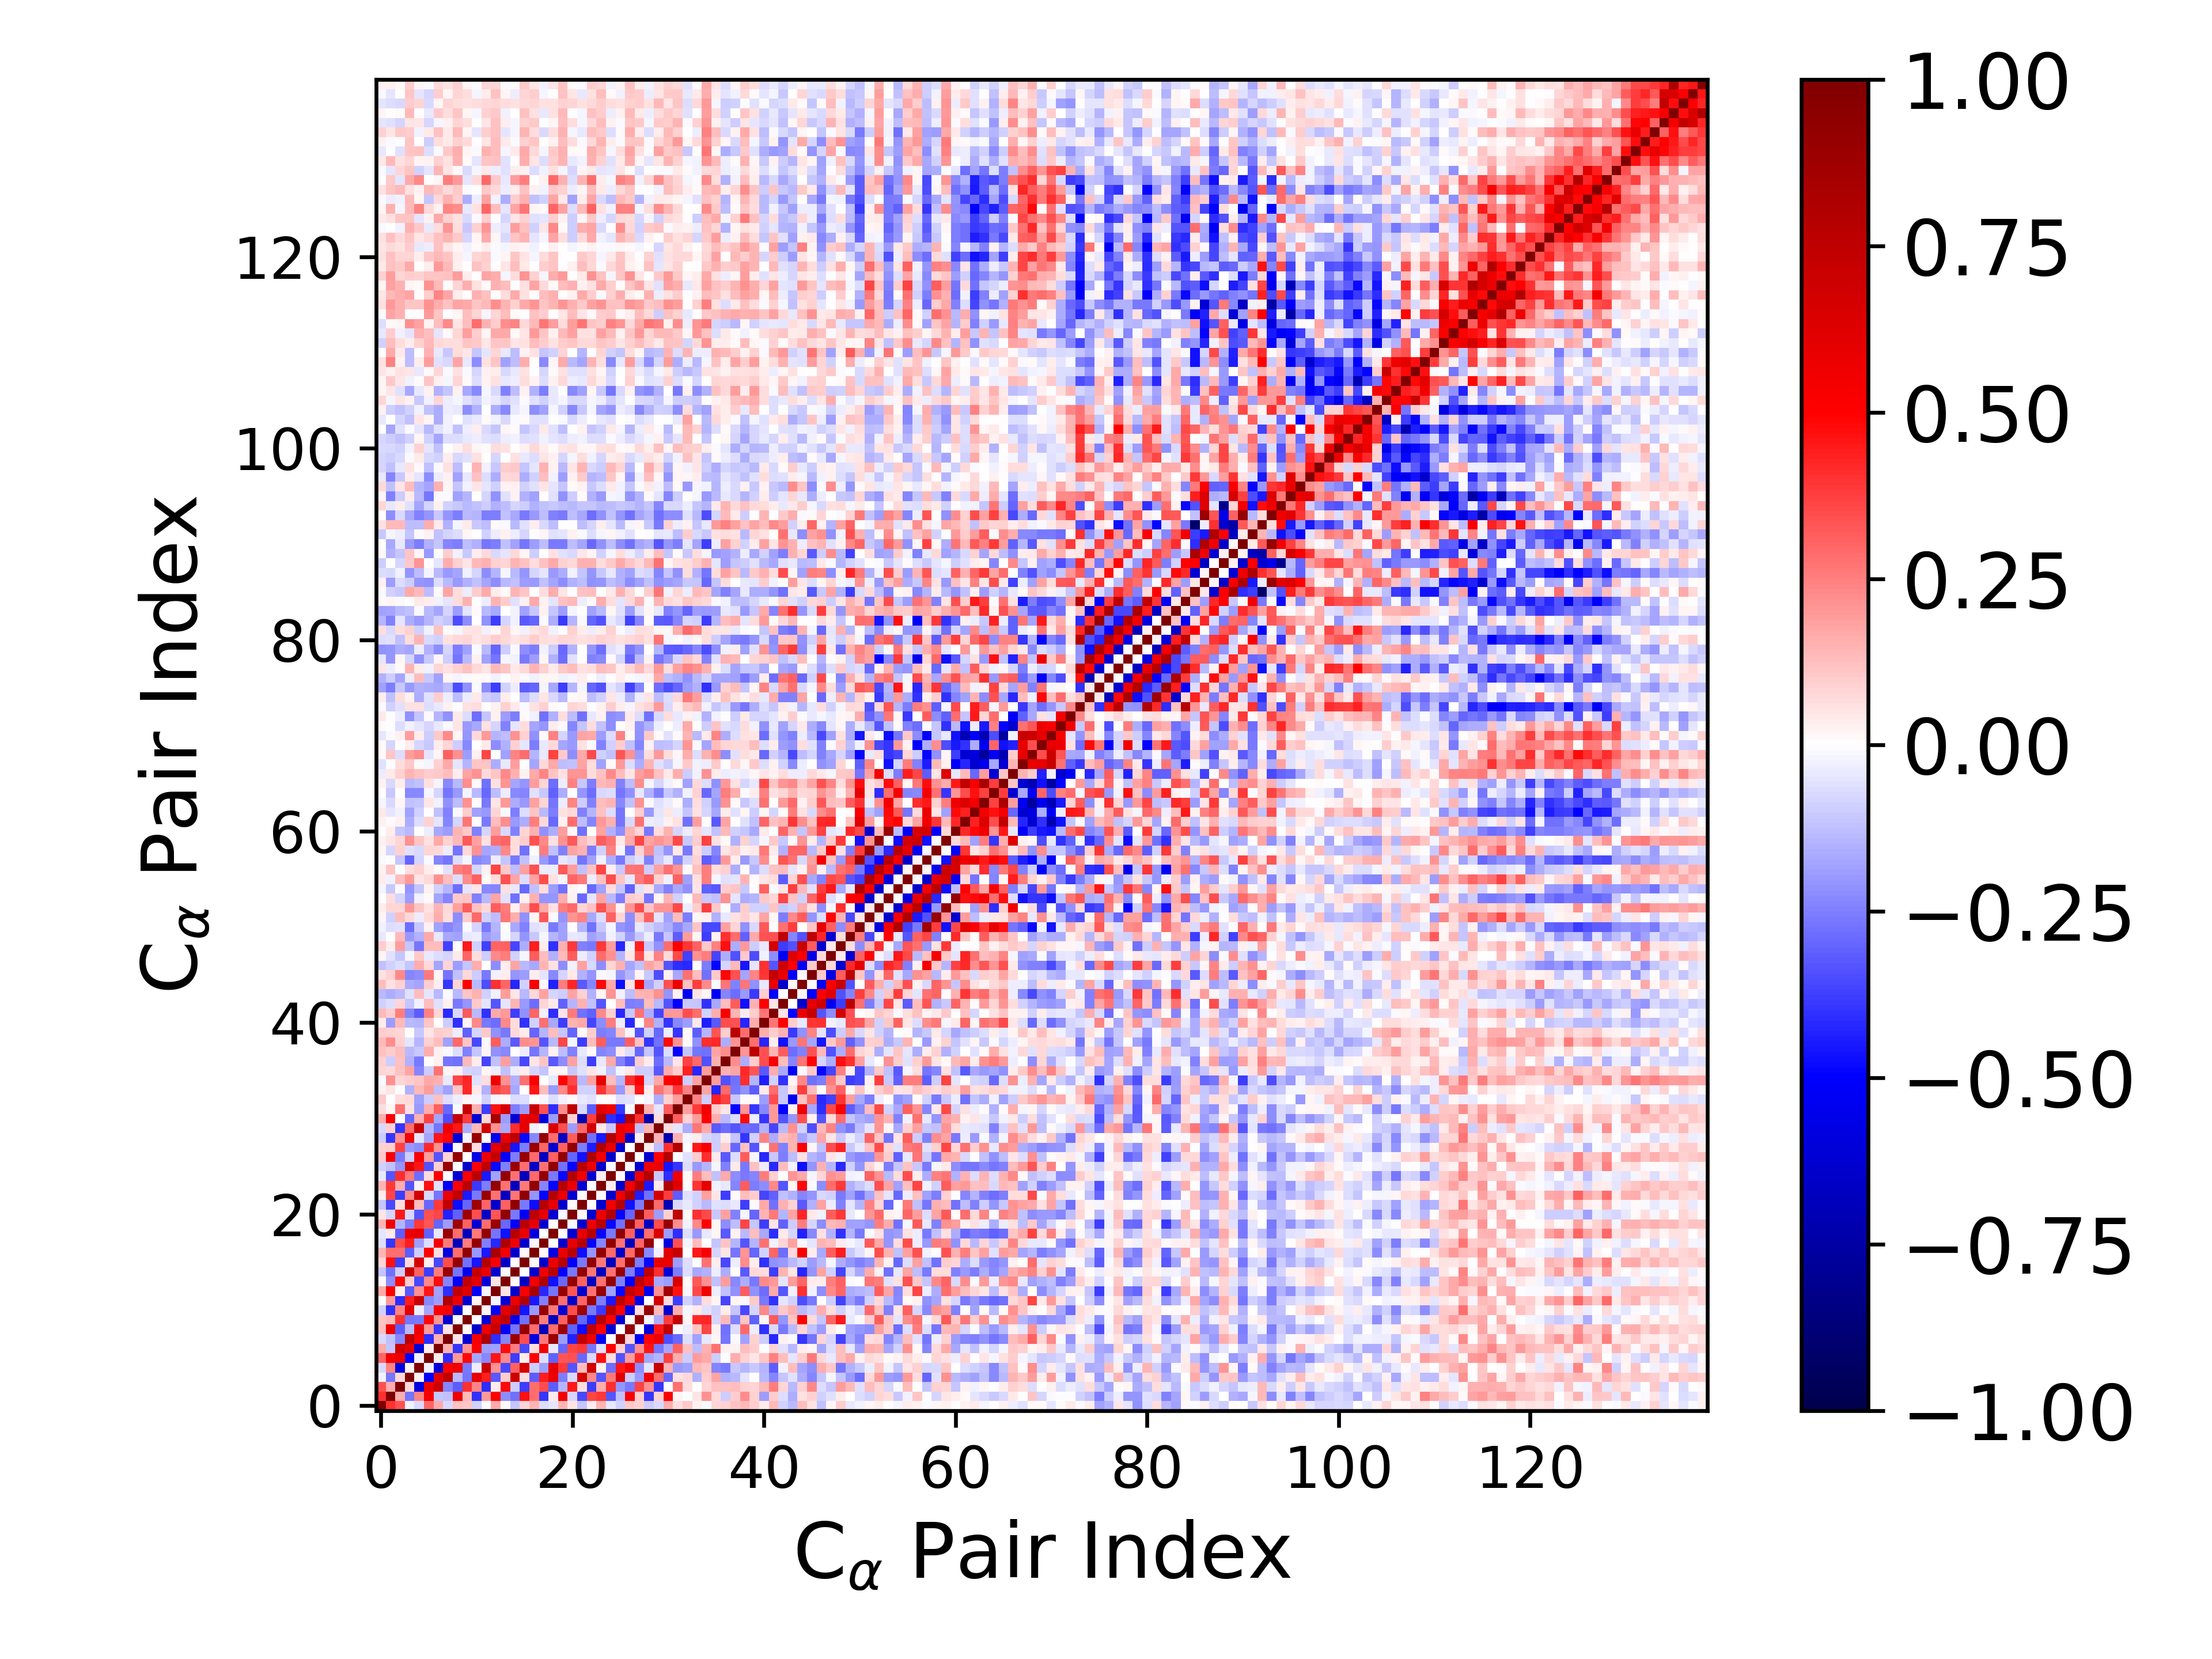

The file beside this chart, header and first rows:
1.000000000000000000e+00, 4.019325030437777557e-01, 3.434017526266913145e-01, -2.878166088955282434e-02, -7.672752058739223946e-02, 2.978168744911133814e-01, 1.710688392453635076e-01, -7.268297953250910104e-02, 1.228990821658427213e-01, 1.152598039083161940e-01, -9.131929417754187928e-02, -7.684303316196983494e-03, 1.668946424101644677e-01, 1.498324863724241791e-02, -1.095015462970320153e-01, 8.175111224322244297e-02, 1.447032639212527949e-01, -6.624015007246279729e-02, -4.892494483981008058e-02, 1.441501692641381782e-01, 5.343063136539875913e-02, -1.098287574304182279e-01, 3.547336753465946818e-02, 1.458523588650161573e-01
4.019325030437777557e-01, 1.000000000000000000e+00, 1.611693931982240979e-01, -2.685203340496800650e-01, 2.402295005107738246e-01, 5.371420189653860477e-01, -1.116295834176744273e-01, -1.224086948251101037e-01, 5.619171745024882370e-01, 1.396415268023138145e-01, -4.054703349075081675e-01, 2.018892450514626069e-01, 5.058461656037416265e-01, -2.233919358981778791e-01, -2.781412388850827422e-01, 4.669610660456270934e-01, 2.858470798623219955e-01, -3.961534770205542566e-01, 4.356423457226576978e-02, 5.467229250745662128e-01, -8.013224113047787145e-02, -3.547748282937176478e-01, 3.627663169648564501e-01, 3.844725555206893186e-01
3.434017526266913145e-01, 1.611693931982240979e-01, 1.000000000000000000e+00, 7.078586154567707844e-02, -5.937313039705512940e-01, 5.589195290136746985e-01, 6.950717239465217245e-01, -2.389812054982997369e-01, -3.126099674394004491e-01, 4.018388247712105787e-01, 2.402278464289534232e-01, -4.098164152950907191e-01, 3.129761895694491841e-02, 4.814552596557151176e-01, -1.006657597227210016e-01, -3.798147436499367258e-01, 2.887028483727971939e-01, 3.443502916261971802e-01, -3.173425801419080261e-01, -1.455850429323777562e-01, 4.507061719203345196e-01, 6.776944303220161503e-02, -3.777364412026620322e-01, 1.567042447883488787e-01
-2.878166088955282434e-02, -2.685203340496800650e-01, 7.078586154567707844e-02, 1.000000000000000000e+00, 2.389761666833316658e-02, -5.013574929510875577e-01, 5.980729215737426996e-01, 7.447911422594555297e-01, -1.356178711049515762e-01, -2.723480405445103947e-01, 5.971961924673635513e-01, 4.394115557186738519e-01, -3.244109305647049357e-01, 9.706391601839658989e-02, 6.992476599181127739e-01, 6.566836599497805071e-02, -3.144388379050074289e-01, 4.412845807406714504e-01, 5.552890051464763888e-01, -2.510108598903750821e-01, -7.380003148648256461e-02, 6.586881266283658443e-01, 2.312967104768238746e-01, -3.357147279622179625e-01
-7.672752058739223946e-02, 2.402295005107738246e-01, -5.937313039705512940e-01, 2.389761666833316658e-02, 1.000000000000000000e+00, -2.422647092274448494e-02, -6.093216896713038455e-01, 4.971909091384597579e-01, 5.640257564869534113e-01, -2.598632744362692759e-01, -3.405617812137530509e-02, 7.107057342231034580e-01, 2.141926746868378917e-01, -3.519049550769126067e-01, 3.058354630361926896e-01, 6.547335389409770778e-01, -9.816771002296817428e-02, -1.950933847019880318e-01, 5.917026415262399697e-01, 3.842340964864937036e-01, -3.288882835959851536e-01, 1.288968930994543183e-01, 6.721612573389659229e-01, 2.607603561004450191e-02
2.978168744911133814e-01, 5.371420189653860477e-01, 5.589195290136746985e-01, -5.013574929510875577e-01, -2.422647092274448494e-02, 1.000000000000000000e+00, 3.625409748045307218e-02, -4.119657161646766985e-01, 1.964948694177355570e-01, 4.782005012361352780e-01, -1.773152517086915569e-01, -2.328512597826060959e-01, 4.587684472858884477e-01, 2.284370489195878817e-01, -3.821816832542767051e-01, 3.399606341046304547e-02, 5.064741264871632787e-01, -6.363318206090738671e-02, -3.072789318110257795e-01, 3.299016273670062893e-01, 3.377606974520057648e-01, -2.960935647113293601e-01, -7.454504446444072674e-02, 4.680865483188659804e-01
1.710688392453635076e-01, -1.116295834176744273e-01, 6.950717239465217245e-01, 5.980729215737426996e-01, -6.093216896713038455e-01, 3.625409748045307218e-02, 1.000000000000000000e+00, 1.525744680441293855e-01, -3.935438906098188139e-01, 2.033706416724913590e-01, 5.077583638273061029e-01, -1.878615832049278234e-01, -1.817595722785982637e-01, 4.761365151628327852e-01, 2.518762693353723270e-01, -3.562141999546424853e-01, 6.937360908127221393e-02, 5.314611940170704818e-01, -3.991534528492040462e-02, -3.040996687539910259e-01, 3.603376161972738911e-01, 3.828663200829402480e-01, -2.721722802787450712e-01, -5.843571941852825774e-02
-7.268297953250910104e-02, -1.224086948251101037e-01, -2.389812054982997369e-01, 7.447911422594555297e-01, 4.971909091384597579e-01, -4.119657161646766985e-01, 1.525744680441293855e-01, 1.000000000000000000e+00, 5.330111703063662720e-02, -6.267286694687901338e-01, 5.360887468335004957e-01, 8.153232089013795481e-01, -4.081860669673654241e-01, -2.402612203088019260e-01, 8.901524743504145576e-01, 3.513240221188785317e-01, -5.851353587945991030e-01, 2.634985477269465859e-01, 8.943278705718561428e-01, -1.928325556362991966e-01, -4.299718415967976881e-01, 7.287031857348994501e-01, 5.602624814430782196e-01, -5.249688082381046561e-01
1.228990821658427213e-01, 5.619171745024882370e-01, -3.126099674394004491e-01, -1.356178711049515762e-01, 5.640257564869534113e-01, 1.964948694177355570e-01, -3.935438906098188139e-01, 5.330111703063662720e-02, 1.000000000000000000e+00, 7.997547333683529408e-03, -6.355610091426906472e-01, 5.615471939479986796e-01, 7.278543673812096770e-01, -5.230583323701331055e-01, -2.730887875960548716e-01, 9.018760585082833403e-01, 2.827745579619761473e-01, -6.803674131205862396e-01, 2.852045088456242605e-01, 8.808914418432810534e-01, -3.051166770179858934e-01, -4.722410381282242109e-01, 7.562918134271798820e-01, 4.948943170968733152e-01
1.152598039083161940e-01, 1.396415268023138145e-01, 4.018388247712105787e-01, -2.723480405445103947e-01, -2.598632744362692759e-01, 4.782005012361352780e-01, 2.033706416724913590e-01, -6.267286694687901338e-01, 7.997547333683529408e-03, 1.000000000000000000e+00, 1.622572259763437833e-03, -6.327907438818326513e-01, 6.297152479374491518e-01, 7.369315838658401230e-01, -5.426825462993355442e-01, -2.750740483909405731e-01, 9.210969679613024708e-01, 2.516998130348497287e-01, -6.766223360966798772e-01, 3.051451196018442613e-01, 8.742583215390943296e-01, -3.037341717484750570e-01, -4.495185444549327780e-01, 7.682998845451429748e-01
-9.131929417754187928e-02, -4.054703349075081675e-01, 2.402278464289534232e-01, 5.971961924673635513e-01, -3.405617812137530509e-02, -1.773152517086915569e-01, 5.077583638273061029e-01, 5.360887468335004957e-01, -6.355610091426906472e-01, 1.622572259763437833e-03, 1.000000000000000000e+00, 1.779978609697798267e-02, -5.203366594477237816e-01, 6.036548696236427869e-01, 7.406713893685927808e-01, -4.607430186355915280e-01, -1.959060610136360014e-01, 9.095302050392432003e-01, 2.646075318958551748e-01, -6.220343622725079680e-01, 3.446982160371156456e-01, 8.739301053013133203e-01, -2.598455491343973911e-01, -3.881269980610067560e-01
-7.684303316196983494e-03, 2.018892450514626069e-01, -4.098164152950907191e-01, 4.394115557186738519e-01, 7.107057342231034580e-01, -2.328512597826060959e-01, -1.878615832049278234e-01, 8.153232089013795481e-01, 5.615471939479986796e-01, -6.327907438818326513e-01, 1.779978609697798267e-02, 1.000000000000000000e+00, -1.893106184502859127e-02, -6.121421540456286614e-01, 5.753736426927954506e-01, 7.917319682280770099e-01, -4.466298009690765625e-01, -2.483492337875214395e-01, 9.127597189865211957e-01, 2.826187513584106359e-01, -6.517933001316750241e-01, 3.042886105334924318e-01, 8.930315039590659421e-01, -2.565979370252711167e-01
1.668946424101644677e-01, 5.058461656037416265e-01, 3.129761895694491841e-02, -3.244109305647049357e-01, 2.141926746868378917e-01, 4.587684472858884477e-01, -1.817595722785982637e-01, -4.081860669673654241e-01, 7.278543673812096770e-01, 6.297152479374491518e-01, -5.203366594477237816e-01, -1.893106184502859127e-02, 1.000000000000000000e+00, 5.062993505922445958e-02, -6.329208734209866849e-01, 5.188602536130616505e-01, 8.376464173945041836e-01, -4.166806659835567417e-01, -2.702735835549999743e-01, 9.062021918571082635e-01, 3.281547972496595134e-01, -6.330515647452206185e-01, 2.753486697725187060e-01, 9.130618824843678150e-01
1.498324863724241791e-02, -2.233919358981778791e-01, 4.814552596557151176e-01, 9.706391601839658989e-02, -3.519049550769126067e-01, 2.284370489195878817e-01, 4.761365151628327852e-01, -2.402612203088019260e-01, -5.230583323701331055e-01, 7.369315838658401230e-01, 6.036548696236427869e-01, -6.121421540456286614e-01, 5.062993505922445958e-02, 1.000000000000000000e+00, 9.526940914156236187e-03, -6.633415347408272433e-01, 5.467918577215732379e-01, 8.111832349493091066e-01, -4.639685281267627581e-01, -2.897570021813841712e-01, 9.203688888152654624e-01, 3.121474929330528836e-01, -6.642018782770147123e-01, 2.790813028872662915e-01
-1.095015462970320153e-01, -2.781412388850827422e-01, -1.006657597227210016e-01, 6.992476599181127739e-01, 3.058354630361926896e-01, -3.821816832542767051e-01, 2.518762693353723270e-01, 8.901524743504145576e-01, -2.730887875960548716e-01, -5.426825462993355442e-01, 7.406713893685927808e-01, 5.753736426927954506e-01, -6.329208734209866849e-01, 9.526940914156236187e-03, 1.000000000000000000e+00, 6.577673579589900406e-03, -6.368453782471499292e-01, 5.599041014551831008e-01, 7.800380334792401671e-01, -5.070209563922187801e-01, -2.591482518870774632e-01, 9.246984411553311745e-01, 2.688972152088788814e-01, -6.733649376892452132e-01
8.175111224322244297e-02, 4.669610660456270934e-01, -3.798147436499367258e-01, 6.566836599497805071e-02, 6.547335389409770778e-01, 3.399606341046304547e-02, -3.562141999546424853e-01, 3.513240221188785317e-01, 9.018760585082833403e-01, -2.750740483909405731e-01, -4.607430186355915280e-01, 7.917319682280770099e-01, 5.188602536130616505e-01, -6.633415347408272433e-01, 6.577673579589900406e-03, 1.000000000000000000e+00, 1.175966881602317875e-02, -6.421892435768342677e-01, 5.712486733904573732e-01, 7.738729859962706348e-01, -5.170887260177454703e-01, -2.579315556345501137e-01, 9.258443915989756912e-01, 2.592279778493168929e-01
1.447032639212527949e-01, 2.858470798623219955e-01, 2.887028483727971939e-01, -3.144388379050074289e-01, -9.816771002296817428e-02, 5.064741264871632787e-01, 6.937360908127221393e-02, -5.851353587945991030e-01, 2.827745579619761473e-01, 9.210969679613024708e-01, -1.959060610136360014e-01, -4.466298009690765625e-01, 8.376464173945041836e-01, 5.467918577215732379e-01, -6.368453782471499292e-01, 1.175966881602317875e-02, 1.000000000000000000e+00, 1.512478917878707155e-02, -5.913986381031840489e-01, 5.830884737111324823e-01, 7.594422096072849238e-01, -4.699508923170226393e-01, -2.106059741481406400e-01, 9.181522250894698089e-01
-6.624015007246279729e-02, -3.961534770205542566e-01, 3.443502916261971802e-01, 4.412845807406714504e-01, -1.950933847019880318e-01, -6.363318206090738671e-02, 5.314611940170704818e-01, 2.634985477269465859e-01, -6.803674131205862396e-01, 2.516998130348497287e-01, 9.095302050392432003e-01, -2.483492337875214395e-01, -4.166806659835567417e-01, 8.111832349493091066e-01, 5.599041014551831008e-01, -6.421892435768342677e-01, 1.512478917878707155e-02, 1.000000000000000000e+00, 7.466518196950776981e-03, -6.364439099423868651e-01, 5.882987617962874838e-01, 7.856464247591150585e-01, -4.870544462179720591e-01, -2.381735017165992618e-01
-4.892494483981008058e-02, 4.356423457226576978e-02, -3.173425801419080261e-01, 5.552890051464763888e-01, 5.917026415262399697e-01, -3.072789318110257795e-01, -3.991534528492040462e-02, 8.943278705718561428e-01, 2.852045088456242605e-01, -6.766223360966798772e-01, 2.646075318958551748e-01, 9.127597189865211957e-01, -2.702735835549999743e-01, -4.639685281267627581e-01, 7.800380334792401671e-01, 5.712486733904573732e-01, -5.913986381031840489e-01, 7.466518196950776981e-03, 1.000000000000000000e+00, 1.002724168821774462e-03, -6.302318242122466607e-01, 5.827915398957896898e-01, 7.817632249589046012e-01, -4.851153225594439511e-01
1.441501692641381782e-01, 5.467229250745662128e-01, -1.455850429323777562e-01, -2.510108598903750821e-01, 3.842340964864937036e-01, 3.299016273670062893e-01, -3.040996687539910259e-01, -1.928325556362991966e-01, 8.808914418432810534e-01, 3.051451196018442613e-01, -6.220343622725079680e-01, 2.826187513584106359e-01, 9.062021918571082635e-01, -2.897570021813841712e-01, -5.070209563922187801e-01, 7.738729859962706348e-01, 5.830884737111324823e-01, -6.364439099423868651e-01, 1.002724168821774462e-03, 1.000000000000000000e+00, -9.379101389414366136e-03, -6.372855560609892445e-01, 5.777664104933454281e-01, 7.792789826347243931e-01
5.343063136539875913e-02, -8.013224113047787145e-02, 4.507061719203345196e-01, -7.380003148648256461e-02, -3.288882835959851536e-01, 3.377606974520057648e-01, 3.603376161972738911e-01, -4.299718415967976881e-01, -3.051166770179858934e-01, 8.742583215390943296e-01, 3.446982160371156456e-01, -6.517933001316750241e-01, 3.281547972496595134e-01, 9.203688888152654624e-01, -2.591482518870774632e-01, -5.170887260177454703e-01, 7.594422096072849238e-01, 5.882987617962874838e-01, -6.302318242122466607e-01, -9.379101389414366136e-03, 1.000000000000000000e+00, 1.199147678035098093e-02, -6.305073728295471636e-01, 5.694583028364063049e-01
-1.098287574304182279e-01, -3.547748282937176478e-01, 6.776944303220161503e-02, 6.586881266283658443e-01, 1.288968930994543183e-01, -2.960935647113293601e-01, 3.828663200829402480e-01, 7.287031857348994501e-01, -4.722410381282242109e-01, -3.037341717484750570e-01, 8.739301053013133203e-01, 3.042886105334924318e-01, -6.330515647452206185e-01, 3.121474929330528836e-01, 9.246984411553311745e-01, -2.579315556345501137e-01, -4.699508923170226393e-01, 7.856464247591150585e-01, 5.827915398957896898e-01, -6.372855560609892445e-01, 1.199147678035098093e-02, 1.000000000000000000e+00, 9.074844178135485842e-03, -6.186080344805922060e-01
3.547336753465946818e-02, 3.627663169648564501e-01, -3.777364412026620322e-01, 2.312967104768238746e-01, 6.721612573389659229e-01, -7.454504446444072674e-02, -2.721722802787450712e-01, 5.602624814430782196e-01, 7.562918134271798820e-01, -4.495185444549327780e-01, -2.598455491343973911e-01, 8.930315039590659421e-01, 2.753486697725187060e-01, -6.642018782770147123e-01, 2.688972152088788814e-01, 9.258443915989756912e-01, -2.106059741481406400e-01, -4.870544462179720591e-01, 7.817632249589046012e-01, 5.777664104933454281e-01, -6.305073728295471636e-01, 9.074844178135485842e-03, 1.000000000000000000e+00, 9.897183922957946550e-03
1.458523588650161573e-01, 3.844725555206893186e-01, 1.567042447883488787e-01, -3.357147279622179625e-01, 2.607603561004450191e-02, 4.680865483188659804e-01, -5.843571941852825774e-02, -5.249688082381046561e-01, 4.948943170968733152e-01, 7.682998845451429748e-01, -3.881269980610067560e-01, -2.565979370252711167e-01, 9.130618824843678150e-01, 2.790813028872662915e-01, -6.733649376892452132e-01, 2.592279778493168929e-01, 9.181522250894698089e-01, -2.381735017165992618e-01, -4.851153225594439511e-01, 7.792789826347243931e-01, 5.694583028364063049e-01, -6.186080344805922060e-01, 9.897183922957946550e-03, 1.000000000000000000e+00
-4.335062016806075225e-02, -3.300409667911730072e-01, 4.067525192587914673e-01, 2.647982125791144004e-01, -2.868653189868040077e-01, 6.894793703640413052e-02, 4.997784914127064160e-01, -3.147980717204382998e-03, -6.180717810904425846e-01, 5.060386992041914223e-01, 7.605972226536968916e-01, -4.517395655301452706e-01, -1.864298605601907022e-01, 9.192534745458116330e-01, 2.789284950839920341e-01, -6.767011284015720385e-01, 2.898145438438100574e-01, 9.216570730083114560e-01, -2.591831231735287067e-01, -4.766997838795332676e-01, 7.974921651023849645e-01, 5.546640733801028178e-01, -6.296235780064740606e-01, 3.853985867346818028e-02
-9.367850249614545488e-02, -1.215595889934552309e-01, -2.108856311382249771e-01, 6.176594266787482912e-01, 4.541948444132451468e-01, -3.397869634193291244e-01, 9.276366208162291349e-02, 8.997420434179900228e-01, -1.962370602019405854e-03, -6.384064778497172687e-01, 5.002357745560189750e-01, 7.527482791872287526e-01, -4.789535333338177936e-01, -2.473751232919737530e-01, 9.010716756121337490e-01, 2.863462307865874967e-01, -6.488533450228503030e-01, 2.807800800239789174e-01, 9.245284927445707179e-01, -2.791280328342322647e-01, -4.915084835749076175e-01, 7.885530237887585780e-01, 5.588587154772652887e-01, -6.498647439717207819e-01
1.091139008524780879e-01, 5.266074348031694052e-01, -2.629915082146611627e-01, -9.955792100846058701e-02, 5.264436704046406845e-01, 1.910753978983843748e-01, -3.354877412186347274e-01, 8.150495112911289308e-02, 9.126252238277757778e-01, -1.585466099547092143e-03, -5.668309839240844861e-01, 5.547720358379960581e-01, 7.205842787361189661e-01, -5.077247958853245979e-01, -2.574881740172156319e-01, 9.110788206065736361e-01, 2.891827281084014545e-01, -6.729855713778477577e-01, 3.104804928277640208e-01, 9.170865061483400860e-01, -2.973168533910006128e-01, -4.657626034601741183e-01, 8.120565637909337164e-01, 5.396882518144702212e-01
8.988082122594991119e-02, 9.813376271011091390e-02, 3.681140955847922447e-01, -1.985646325885362384e-01, -2.190241764918719192e-01, 4.209142722241474011e-01, 2.141151249536241696e-01, -5.191579569494695345e-01, -1.188902634446404455e-02, 9.117423233832113727e-01, 7.024086979258817309e-02, -5.597747978684386450e-01, 5.963184889388142285e-01, 7.426462331724231758e-01, -4.608617875456179624e-01, -2.535607694768528542e-01, 8.949993012717607499e-01, 3.006675911993816896e-01, -6.372715784706104447e-01, 3.093843700737682889e-01, 9.142196424265205401e-01, -2.504459420233000611e-01, -4.437977214605743903e-01, 8.104782999130188959e-01
-9.988966008793707940e-02, -3.931992496930407643e-01, 2.135801894612150975e-01, 5.439361358513159495e-01, -4.794009069949597274e-02, -1.781935761813381036e-01, 4.599299576959903213e-01, 4.860709588681753068e-01, -6.024106978077519159e-01, -2.012870056390409293e-02, 9.056218307015255764e-01, 6.111513947626028703e-03, -5.443417261746354985e-01, 5.797519001737466704e-01, 7.456287111784745125e-01, -4.807690207054874376e-01, -2.320900841109619361e-01, 9.124678730685928940e-01, 2.818800564809470499e-01, -6.667536632485833170e-01, 3.165481100454224928e-01, 9.100690008399410225e-01, -2.754004298461376066e-01, -4.526471595014853189e-01
-7.101457840396009635e-02, 8.963396635749382169e-02, -3.952169634181134095e-01, 2.865411211029432748e-01, 7.094875425100515276e-01, -1.412892688544443998e-01, -2.726585507283928456e-01, 5.496610095388875239e-01, 4.548940857339945354e-01, -1.602663633865855086e-01, 1.397073588265138888e-01, 6.676141452762366368e-01, 2.126974072587673736e-01, -1.671961978686311023e-01, 4.080900274498208691e-01, 5.889264105608614797e-01, -2.449259942264236239e-02, -1.845372516982049472e-03, 6.401573899588554051e-01, 3.481138714217009156e-01, -1.938235327759590954e-01, 2.925049810142546503e-01, 6.678645436676017288e-01, 4.601846380566028405e-02
1.619839812345997831e-01, 5.131405704386808875e-01, -5.741639983407603384e-03, -3.023942791912760386e-01, 1.514255529990920779e-01, 3.677432313544314879e-01, -1.759460773260217714e-01, -3.493330281485790278e-01, 7.313460644535726418e-01, 3.821647770996927096e-01, -6.279539642879770067e-01, 7.235622708660839619e-02, 8.491953099321609688e-01, -1.948470716588231455e-01, -6.139031624394529763e-01, 5.819953164106026477e-01, 6.143916803995234099e-01, -5.937313104236956463e-01, -1.915817632120359049e-01, 8.878413907940067018e-01, 8.872771005144403089e-02, -7.015589804533886031e-01, 3.777500234100263365e-01, 8.035768475867771654e-01
6.728920221910719701e-02, 1.616944389803867677e-02, 2.757527843687761493e-01, 5.820367459311443642e-02, -2.030602225723600607e-01, 1.627205155239410395e-01, 3.055584310925713587e-01, -2.939109462380282145e-01, -9.765498693697499677e-03, 7.299573382091758544e-01, 1.628983711712466975e-01, -3.822015047366841278e-01, 4.611188269286064512e-01, 6.485259195214211347e-01, -2.563161845309935849e-01, -1.881710956241312294e-01, 7.086533338552613026e-01, 3.389095298330704886e-01, -4.125567737030931270e-01, 2.237792665118800428e-01, 7.512024864049006156e-01, -7.345836265614852367e-02, -3.142724615711725011e-01, 6.226425740311181123e-01
1.081579228887039751e-01, -6.548573195466467038e-03, 6.368698270478795331e-02, 7.390326902615072802e-02, -1.811799241630378532e-01, -9.659718130409709891e-02, 1.204233453831534961e-01, -6.985730976535843573e-02, -3.733352473341756267e-02, 2.042582141786135688e-02, -2.271741671978688010e-02, -8.925767321977788604e-02, -1.741571357738852174e-02, 9.941598580585575551e-03, -6.327422311484709461e-02, -6.437101320205412813e-02, 3.366398319096305415e-03, -1.617931619906320256e-02, -6.939467730549601920e-02, -2.497905242626170808e-02, 1.451346869826453459e-02, -4.229307136439019316e-02, -6.107038697399213428e-02, -2.856805768340930831e-03
2.816966749150572741e-02, 5.298762274615461537e-02, -2.255508019541726129e-03, -1.520518670906366998e-01, 1.394168442197591395e-01, 1.883985543442342758e-01, -1.317985967312114703e-01, -1.825430820486018402e-01, 1.103066043465166235e-01, 4.181341977137627564e-01, 3.931327284624788754e-02, -1.485577335045045189e-01, 3.523049116253153534e-01, 3.278922639517682924e-01, -1.673251526317982851e-01, -3.704196329464258270e-03, 4.468667795179516178e-01, 1.319322554123205371e-01, -1.990479153372679000e-01, 2.274152921011289019e-01, 4.061280954704524770e-01, -8.630177038254524535e-02, -8.740982782033950016e-02, 3.980083208357457214e-01
-8.381975454940146161e-03, 2.179057971516824288e-01, 7.858493632921638439e-02, 9.609841552680382926e-02, 1.140481310812394566e-01, 1.702245956931158211e-01, 1.527714755358836052e-01, -4.277820366174270306e-02, 3.611144708872366382e-01, 4.248025301563581047e-01, -5.577697362032549983e-02, 6.372427687784452954e-02, 5.498957563739013121e-01, 2.157192891868448537e-01, -1.534437324182006679e-01, 2.779553316777759187e-01, 5.245028403712100884e-01, 7.111767805904846071e-03, -4.554465360407811136e-02, 4.952320718652782339e-01, 3.530757496716331323e-01, -1.351285218728970894e-01, 1.799755049904923077e-01, 5.869635113487423617e-01
8.101210224547635008e-02, 7.707048195415576453e-02, 1.234480348491498458e-01, 1.759233131188980559e-01, -2.372776246323288485e-01, -9.932439156975435279e-02, 2.744308721268731710e-01, 1.584784683227363419e-02, 2.985351462349334489e-02, -8.163543556512950494e-02, -8.679255080925041277e-02, 1.695409580606827352e-02, -3.397217959656065323e-02, -1.216037447594686682e-01, -3.561031118766521536e-02, 3.687437128671935960e-02, -7.872896515758905089e-02, -1.106005754773498467e-01, 1.818089519029022008e-02, 2.105797744403629240e-02, -1.075672541609634103e-01, -6.204323597267687868e-02, 5.121298935016502935e-02, -2.626671317737399799e-02
9.110289927346656991e-02, -9.528164578464862200e-02, 1.209518576271308571e-01, -1.549059377581081531e-01, -2.628221738207286995e-01, -6.985516978749951519e-04, 2.499576560344579992e-02, -2.662253349253095869e-01, -2.734814508907748576e-01, 1.358411239788336611e-01, 3.719938869056796382e-02, -3.653851783716294821e-01, -1.211342948698913152e-01, 1.916848746983186302e-01, -1.571719027784718448e-01, -3.550795099303746816e-01, 4.761836329605571155e-02, 1.128664269387836261e-01, -3.234257109938016850e-01, -2.232786624841087419e-01, 1.798651730835336138e-01, -6.607054751776780810e-02, -3.796812742672738272e-01, -4.448343046746745105e-02
1.198987427385856258e-01, 9.629076580141569808e-02, 1.298064265838335674e-01, -1.369604175867176477e-01, -1.085151705871136157e-01, 1.619670569883403521e-01, 2.873436360728642835e-02, -1.293695521820042993e-02, -6.596166165963497641e-02, -2.470492532233889149e-01, -1.098550931041168827e-01, 1.634386654029782587e-02, -2.133187882686713166e-01, -2.268506622198040723e-01, 1.966050562786921668e-03, -3.649355848726955343e-02, -2.667453244756355368e-01, -1.461799308130680153e-01, 2.729185506416939577e-02, -1.319338432651203097e-01, -2.481116480003220381e-01, -4.594592906101827717e-02, 8.932360341983776666e-03, -2.348656387919782762e-01
1.353886354148067794e-01, 2.195924349742445214e-01, 8.932055584685101579e-02, -5.141279460437339632e-02, -1.470692347698988600e-01, 8.924437082745360905e-02, 1.260662097205652588e-01, -1.828370803946924861e-01, 2.965935602658907322e-01, 1.169092996628552650e-01, -3.538505146129282131e-01, -8.732403217784481114e-03, 3.180433323768158127e-01, -1.596937392649063481e-01, -3.229239633055618341e-01, 2.256476181585352903e-01, 2.060744829385317833e-01, -3.349666098875742626e-01, -1.395283362190010146e-01, 3.595432976817740656e-01, -2.034501889247514184e-02, -3.773770337424834920e-01, 1.290532887551140151e-01, 3.197705319035692439e-01
1.002461630118288566e-01, 9.191696276561264756e-02, 8.174232519057751667e-02, 2.257701828920068415e-03, -1.032211169790048649e-01, 5.010558600413459601e-02, 9.510714809181772256e-02, 8.877832722560359546e-02, -3.441458251275421321e-02, -3.050916627751826815e-01, -8.141839967979774828e-02, 1.075622396366502781e-01, -2.166332217870493015e-01, -2.636646203016702050e-01, 7.533543824177874049e-02, 3.504237039300832357e-02, -3.031464172670971791e-01, -1.448987376401949245e-01, 1.288838413485906831e-01, -1.105250150008726395e-01, -2.989124611237906071e-01, 9.300614209050855202e-03, 9.789480982099761641e-02, -2.540951599088832613e-01
3.686506854247264403e-02, -1.919497489135110757e-01, 1.395146466893134041e-01, -1.364162070570441310e-01, -1.420816392127421390e-01, 1.143020616346825113e-01, 1.016666218187708406e-03, -9.418414968808756782e-02, -3.987525545858421894e-01, 2.114620044028379595e-02, 2.320653321100337729e-01, -2.638029763361341429e-01, -2.879885858018140787e-01, 2.311337368176404894e-01, 6.981982632033439939e-02, -3.990007192101130418e-01, -9.170143824319504366e-02, 2.759877554179236414e-01, -1.666052434063334808e-01, -3.811740642299058512e-01, 1.412767227382507040e-01, 1.669425979088584311e-01, -3.602613044439141321e-01, -2.225239015006594268e-01
1.354162660085802550e-01, 9.436892408848025771e-02, 2.552818275219651545e-01, -2.394859452260526544e-01, -3.138754727166661040e-01, 2.453136511323353586e-01, 8.494284491928659475e-02, -4.140983402238829769e-01, -7.548906245488433420e-02, 3.222919750443667408e-01, -1.355914081859672105e-01, -4.002858741460978420e-01, 1.702477790837557403e-01, 2.022631320306839953e-01, -3.769046185153908657e-01, -2.172031593382314496e-01, 2.977535741991618745e-01, -3.032664451402244249e-02, -4.130508150075269946e-01, 4.713308092113082520e-02, 2.614274489339937779e-01, -2.756043365506734566e-01, -3.060582211191866797e-01, 2.312769530133353957e-01
-8.899965838462968459e-02, -6.342241680951866967e-02, 8.446806200406055398e-02, -1.149836598374419788e-01, -2.932684773567071843e-02, 1.250149406277360764e-01, -5.904617197387600214e-02, 2.882513311403161332e-02, -2.578284556026818053e-01, -2.068926597436006598e-01, 1.062707352973491642e-01, -5.351031150938367897e-02, -3.298866039025882824e-01, -5.127393540383101689e-02, 1.408264998584073391e-01, -2.001147385550888225e-01, -2.835786013791312676e-01, 8.310491546215902081e-02, 4.312039406837563094e-02, -3.109886228452435897e-01, -1.417222681134056861e-01, 1.510410265417836129e-01, -1.178668501075552377e-01, -3.337909123685099400e-01
-1.392978507996023851e-01, -1.564894970819454278e-01, -1.337192326143887555e-01, -5.566537271273835907e-02, 1.280350664604145150e-01, -5.116141518278528172e-02, -1.367835765801122261e-01, -1.162721800752112775e-02, -1.331242088528817868e-01, 1.120616171643818854e-01, 1.533606772847572186e-01, -9.039516315570418625e-02, -2.955635982022919092e-02, 1.888798863191925026e-01, 4.935189192115332218e-02, -1.374032114423840711e-01, 7.271411944942068883e-02, 1.832468313818896022e-01, -8.047063615548444293e-02, -9.395261402549295870e-02, 1.780940789307483008e-01, 9.044077828391301754e-02, -1.544768453242094941e-01, 2.216019019903779988e-02
1.264826910698320650e-01, 5.914296325818820671e-02, 8.871448927487013414e-02, -1.615785639167246490e-01, -1.770120886536970528e-01, 1.010163513461249524e-01, 3.439478640682571559e-02, -3.948360887676022335e-01, 8.012782799017666158e-02, 4.999677908187898923e-01, -1.358220478779712526e-01, -3.488660098252296393e-01, 4.033829716975677604e-01, 3.033747583224172262e-01, -4.222342387240712314e-01, -9.069751646071427809e-02, 5.241617836886832693e-01, -1.129474550566613583e-02, -4.338371072438022003e-01, 2.525323951585148885e-01, 4.260950933043469724e-01, -3.224613458640495645e-01, -2.373571114454749165e-01, 4.839892844789341897e-01
5.699623876749318474e-02, 8.961401060514624650e-02, 2.304845975917037271e-01, -2.366126471099596618e-01, -2.259950607889906760e-01, 2.594566729696285989e-01, 1.758876313153092188e-02, -2.665351900135982666e-01, -1.248400906641745078e-01, 7.436573794550194183e-02, -1.007760095530945144e-01, -2.595317422986521683e-01, -3.062264444429928928e-02, 3.702111199359984367e-02, -2.058521693418615406e-01, -1.893353437064467792e-01, 3.826210913099611921e-02, -5.235194649987220256e-02, -2.324882878785209106e-01, -8.156447630986199404e-02, 4.211415139067674340e-02, -1.521377724891230243e-01, -2.072731719920761218e-01, -9.854598783129310535e-03
-1.199176247839234544e-01, -9.166285506295007712e-02, -6.955728562120359892e-02, -1.126087215349319132e-01, 1.617067511002212576e-01, 7.475562155836670830e-02, -1.757591111390529037e-01, 7.834139591374714162e-02, -1.919770263907500107e-01, -1.136459408627912282e-01, 1.624521152795160850e-01, 1.737522953403402637e-04, -2.255514254034346744e-01, 3.390064502316493533e-02, 1.751488203714583747e-01, -1.386643378625053713e-01, -1.712835902294595480e-01, 1.484272818444884179e-01, 5.900889104280315073e-02, -2.257561349182163335e-01, -2.986532798765985722e-02, 1.838910442495158282e-01, -7.793818598422294630e-02, -2.218148125090768918e-01
1.902186554182316511e-02, -5.762503384576351390e-02, -1.150490017969636181e-01, -1.800831283676829209e-02, 1.059154777242925505e-01, -4.515112004191388501e-02, -6.427147763558874183e-02, -8.244725018125449723e-02, 4.677294248668557169e-02, 3.024035479394482362e-01, 6.429572379116950398e-02, -9.768465870585242572e-02, 2.284468162521628432e-01, 2.564500424493866837e-01, -8.877133994378581805e-02, -1.857668029534892060e-02, 3.140383478993302169e-01, 1.288722530116263865e-01, -1.498556245915482754e-01, 1.383218025151967678e-01, 3.155047310605353927e-01, -3.739322017462202302e-02, -9.009525252775452131e-02, 2.862150923864481555e-01
9.701476412648077363e-02, 3.433800948693208760e-02, 1.938845748318352991e-01, -1.125948178801573218e-01, -2.730879552068434246e-01, 1.251285955274148431e-01, 1.290238710125083121e-01, -3.748218434582353820e-01, 3.113199633158024362e-03, 4.487045318124707749e-01, -8.895297659815382119e-02, -3.676294245586040343e-01, 3.012934321220925860e-01, 3.056723160738232803e-01, -3.643481320154920433e-01, -1.571019530937489694e-01, 4.421935592317673969e-01, 3.582257419949091970e-02, -4.040212406122760114e-01, 1.527868606103435223e-01, 3.903817065152185295e-01, -2.490363329600783493e-01, -2.638271606843806683e-01, 3.867799032939044923e-01
-4.232389597243224610e-02, 7.526533793339805489e-03, 1.388365976569807536e-01, -2.009932105724066276e-01, -1.490798429023514615e-01, 1.682313334143120120e-01, -4.440266982483222213e-02, -1.668454648736360235e-01, -1.846707352838113658e-01, -4.679376490861231891e-02, -3.880704307749259507e-02, -1.942482521933916184e-01, -1.624927409944292855e-01, -1.419530753384627003e-02, -8.394537436844967671e-02, -2.052508844076989802e-01, -1.023959984951247348e-01, -1.630151699304498505e-02, -1.436156592263282961e-01, -1.840365899046034481e-01, -4.243877324039696530e-02, -5.124899921703067462e-02, -1.832014949551174221e-01, -1.502901575655853361e-01
-2.766744535202584135e-02, -6.318078971192241100e-02, -6.040815856117126570e-02, -2.845630918732067194e-01, -1.024595010954367919e-01, 2.609433577348216349e-02, -1.850929492234119622e-01, -2.376008384881594659e-01, -2.064150254953295016e-01, -1.253538132367650916e-02, -8.019293723024269183e-02, -2.630758267855632937e-01, -1.431653097634650040e-01, 2.179937587398949207e-03, -1.670032284794280841e-01, -2.452661969740057291e-01, -5.870624512009006007e-02, -4.546314053761261326e-02, -2.633326271160342236e-01, -1.827819595198087732e-01, 7.338546307800897228e-03, -1.421353986485190679e-01, -2.760350463148422140e-01, -1.049302657016823459e-01
1.680904516726670211e-02, -9.013926382159359596e-02, 1.250578877714963455e-01, 7.203228647985226996e-02, -3.894529219897162331e-02, 7.564287750566471569e-02, 1.636348521352486152e-01, 6.659258002355047945e-02, -2.262642242801511661e-01, 9.478858687927761706e-02, 2.949043571411925080e-01, -9.034440767964280194e-02, -1.289321515119623285e-01, 2.723847441326252561e-01, 1.612779423384778643e-01, -2.176341200352897576e-01, 1.942725455062844359e-02, 3.216474320143956622e-01, -1.550015356636595849e-02, -2.037692397585250947e-01, 2.041387761373074095e-01, 2.448762147439699777e-01, -1.717751101299569705e-01, -6.405543321561192605e-02
3.705934428338525377e-02, 8.321262366123514942e-02, 8.008646141331597634e-02, 1.973208561170043673e-01, 1.108442185442654188e-01, 6.205665855768451727e-02, 1.468026631218458111e-01, 7.170897438573740901e-02, 1.854840800055722605e-01, 3.146675510503191830e-01, 1.189931424530772663e-01, 7.352639782528014312e-02, 3.193227812074652672e-01, 2.538143545442679838e-01, 3.108748348052380386e-02, 1.414625099767933547e-01, 3.463599141577666796e-01, 1.651288853061584627e-01, 5.700338924369568322e-02, 2.575483118528992255e-01, 2.930854079793576705e-01, 8.111328154999279672e-02, 1.214840689896589804e-01, 3.376800821824272880e-01
2.166704044100066246e-03, 6.518847721471397738e-02, -8.198782743230094427e-02, -1.907914550804974130e-01, -2.377040597642418249e-02, 1.141119237010473908e-02, -1.764725689918932028e-01, -2.391807694068311674e-01, 1.056794838003075471e-01, 1.161820435997343998e-01, -2.447396018895357517e-01, -1.363092893455198351e-01, 1.741672138594197450e-01, -5.756946672372315749e-02, -2.784998193407129397e-01, 3.118716545543164659e-02, 1.524060304795238907e-01, -2.038066219297656467e-01, -2.083611245664621914e-01, 1.578109623624881219e-01, 2.858924160453218608e-02, -2.901291683557704060e-01, -4.778152034177651081e-02, 1.720742627761999988e-01
-1.778762194460572696e-02, -1.066063834852013226e-01, -1.388075595727388672e-02, -2.066628074807126680e-01, -1.116204666136950685e-01, 2.700442974045184213e-02, -8.880446601116875893e-02, -1.429900422669666549e-01, -2.857126659696793691e-01, -5.081961795812423716e-02, 4.895957339384083423e-02, -2.311458029763012179e-01, -2.371921945973865797e-01, 5.552851510756368070e-02, -4.510404016338428329e-02, -2.955935680781076602e-01, -1.228247583454449704e-01, 7.005863214179665344e-02, -1.949243327413085758e-01, -2.795339488139571560e-01, 1.828577511795068111e-02, -5.593361651468874325e-03, -2.918196627973050905e-01, -1.862558671152148848e-01
3.714082786582165174e-02, -2.375629667449694407e-02, 1.302320156203728152e-01, 1.959802656003305499e-01, 4.885594840555129020e-02, 7.273759657925871203e-02, 2.170301897430324256e-01, 1.306571351264723402e-01, -6.367464778318455976e-02, 2.211488256799209462e-01, 3.106491933113027515e-01, 7.850463806617181267e-03, 6.508073212205142677e-02, 3.373237750229693410e-01, 1.765662381661168290e-01, -6.875665250934052952e-02, 1.834593646510243314e-01, 3.460403771943247886e-01, 5.979006603310660362e-02, -1.652400002710911406e-02, 2.988374361872921381e-01, 2.616529709473625065e-01, -3.189816512740569626e-02, 1.183032751960222673e-01
2.911063810742579860e-02, 1.100641617849547338e-01, -1.887645205578968423e-03, 6.601601069194597271e-02, 8.655784051285150826e-02, 3.405407256991174053e-02, 1.051353206644407498e-02, -5.692844536176033116e-02, 2.526522801055648415e-01, 2.771133652655778934e-01, -8.223732839946255868e-02, 2.786450957140045731e-02, 3.634151144746133322e-01, 1.083686062833177088e-01, -1.315437052591369171e-01, 1.855114621989060186e-01, 3.366344741912707383e-01, -3.609939073255916120e-02, -3.458695987176672176e-02, 3.278400628395620742e-01, 1.940132823149095798e-01, -1.196512607209892498e-01, 1.229734661686106151e-01, 3.601971991968265230e-01
-9.745089848170853178e-03, -6.858966647940566846e-03, -1.096619983090685174e-01, -2.979974727536774948e-01, -8.411693898357720800e-02, -8.175745686033394910e-03, -2.371669170542973770e-01, -2.716324479836653150e-01, -6.615438090390413084e-02, -2.088925507294115899e-02, -2.282058682124603610e-01, -2.143686482574421459e-01, -3.598923446543974419e-02, -1.113372974004377125e-01, -2.591752025878895083e-01, -1.183181247207840819e-01, -2.463128558380921554e-02, -2.004616946458681326e-01, -2.578229715551410561e-01, -4.537087670630314540e-02, -6.496108660383670408e-02, -2.712052627115691394e-01, -1.843396039391540508e-01, -2.750536152582732166e-02
2.016869826190272399e-02, -8.505164872580642244e-02, 8.681005988989734523e-02, -5.606492850694225899e-02, -7.638286066511898453e-02, 8.084432134090567545e-02, 7.046015494966066661e-02, -3.741726107215716246e-02, -2.702370362979992779e-01, 7.314872987203988042e-02, 2.164570786312961514e-01, -1.786499843350538574e-01, -1.626649789017425018e-01, 2.309555287691908987e-01, 6.971298293827898895e-02, -2.776877166042033829e-01, -5.280861322373891879e-03, 2.528696477684475585e-01, -1.172493668571120834e-01, -2.424297476331713497e-01, 1.754156540157059407e-01, 1.486944480313012462e-01, -2.524947469875558070e-01, -9.298489817295768622e-02
2.920000550587091223e-02, 5.138736407989251409e-02, 8.135272310878487179e-02, 2.178910905777345919e-01, 1.140150961146472880e-01, 5.840153304376803634e-02, 1.715178873817977678e-01, 9.325239827061505837e-02, 1.379530016140699811e-01, 3.250388335962682840e-01, 1.823043783015205754e-01, 6.001468012523762663e-02, 2.888550608170315503e-01, 3.022002415077928439e-01, 6.840510269021421452e-02, 1.011355962745844467e-01, 3.436911831037775533e-01, 2.266986704198917513e-01, 5.545221835945028654e-02, 2.145957159031111616e-01, 3.279549502850206966e-01, 1.282250583832079682e-01, 9.141992738247739503e-02, 3.185974323447089418e-01
-7.210522319316849463e-03, 3.512548822510532659e-02, -1.118530826718495824e-01, -1.361531290979535735e-01, 6.580226989715233163e-03, -3.290187115420172004e-02, -1.657244886508078829e-01, -1.925993250927339473e-01, 1.466654541599995143e-01, 1.018599876240326718e-01, -2.438170250805797856e-01, -7.970988993947025758e-02, 1.946397210980425063e-01, -7.766271508722945305e-02, -2.487936301548694384e-01, 8.478133300875927147e-02, 1.498491429953769660e-01, -2.110075773398141508e-01, -1.562956331245507480e-01, 1.916935554254805552e-01, 9.991222025559758427e-03, -2.736884108093244339e-01, 3.171135298260196762e-03, 1.845283614443679054e-01
... 78 more rows
